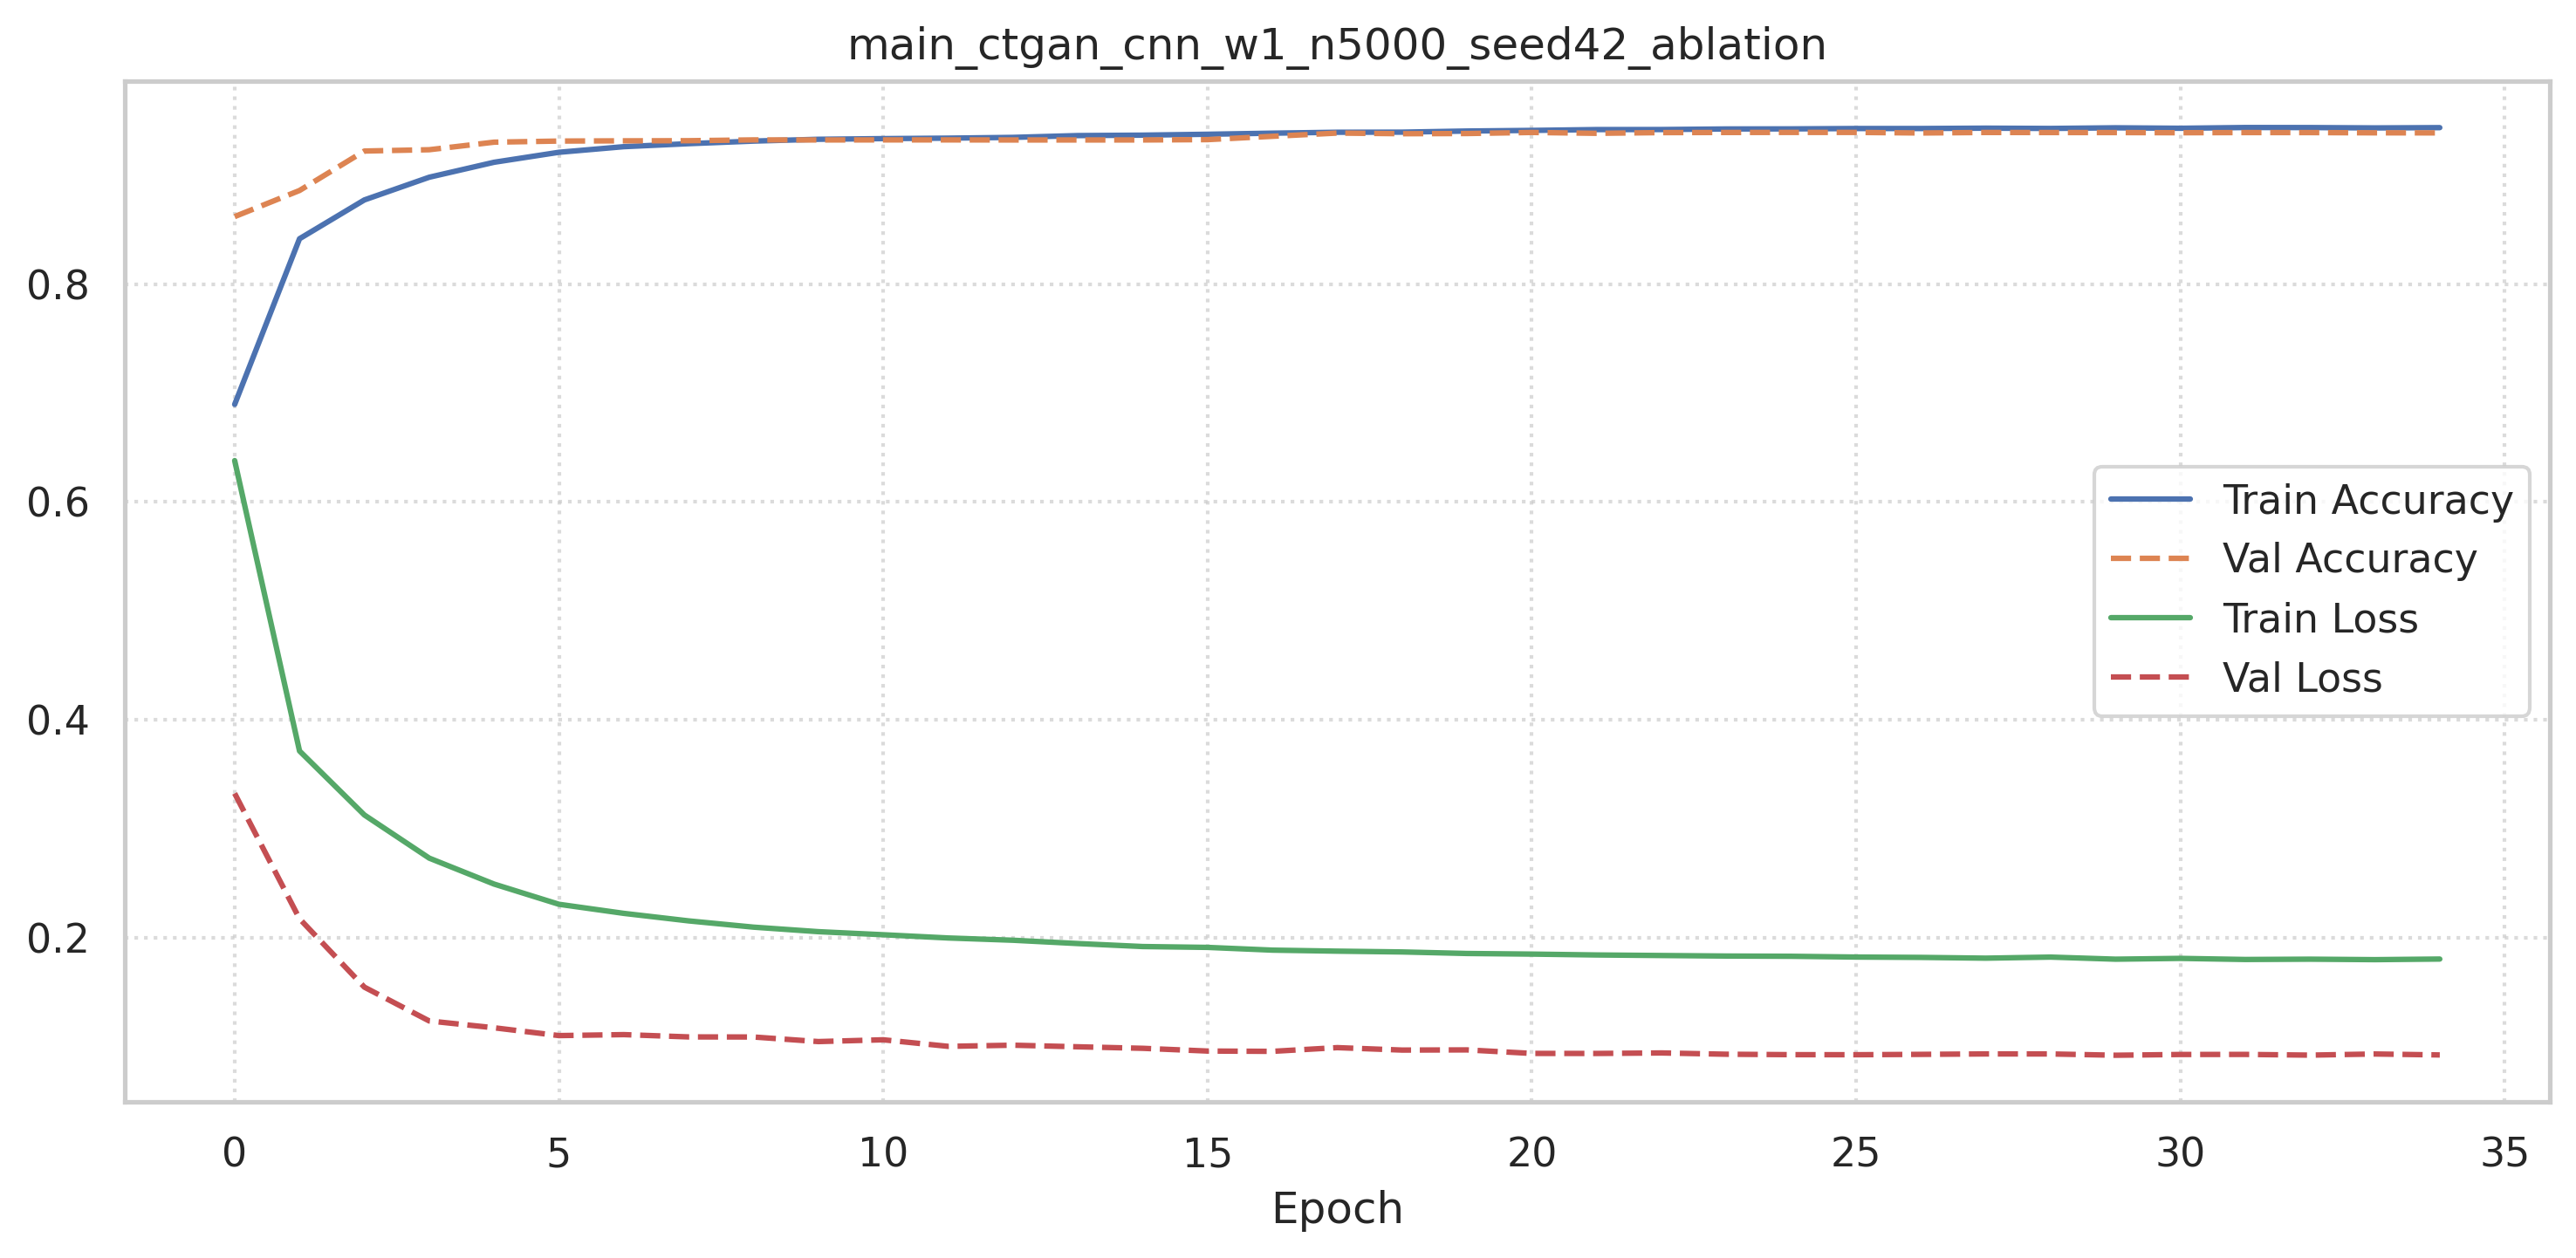

Source data for this figure (header and first rows):
accuracy, loss, val_accuracy, val_loss
0.6896, 0.638, 0.8621, 0.3323
0.8417, 0.3713, 0.886, 0.2172
0.8774, 0.3125, 0.9223, 0.1544
0.8982, 0.2729, 0.9235, 0.1234
0.9119, 0.2491, 0.9304, 0.1171
0.9211, 0.2305, 0.9314, 0.1099
0.9263, 0.2222, 0.9316, 0.1108
0.929, 0.2153, 0.9318, 0.1087
0.9314, 0.2095, 0.9325, 0.1086
0.9331, 0.2054, 0.9324, 0.1044
0.9337, 0.2025, 0.9325, 0.1061
0.9341, 0.1996, 0.9325, 0.1001
0.9348, 0.1975, 0.9324, 0.1011
0.9365, 0.1945, 0.9324, 0.09964
0.9368, 0.1917, 0.9324, 0.09825
0.9377, 0.1909, 0.9327, 0.09574
0.9387, 0.1884, 0.9358, 0.09545
0.9395, 0.1875, 0.9388, 0.09887
0.9396, 0.1867, 0.9382, 0.09663
0.9406, 0.1853, 0.9383, 0.09679
0.9412, 0.1848, 0.9393, 0.09356
0.942, 0.184, 0.9385, 0.09352
0.942, 0.1835, 0.9392, 0.094
0.9425, 0.183, 0.9393, 0.09281
0.9426, 0.1828, 0.9394, 0.09242
0.9429, 0.182, 0.9394, 0.09236
0.9429, 0.1817, 0.9388, 0.09269
0.9433, 0.181, 0.9393, 0.0931
0.943, 0.182, 0.9392, 0.09307
0.9436, 0.1801, 0.9392, 0.09189
0.9432, 0.1808, 0.9391, 0.09258
0.9439, 0.1798, 0.9392, 0.09265
0.9438, 0.1801, 0.9392, 0.09199
0.9435, 0.1797, 0.939, 0.09304
0.9437, 0.1802, 0.9389, 0.09216
